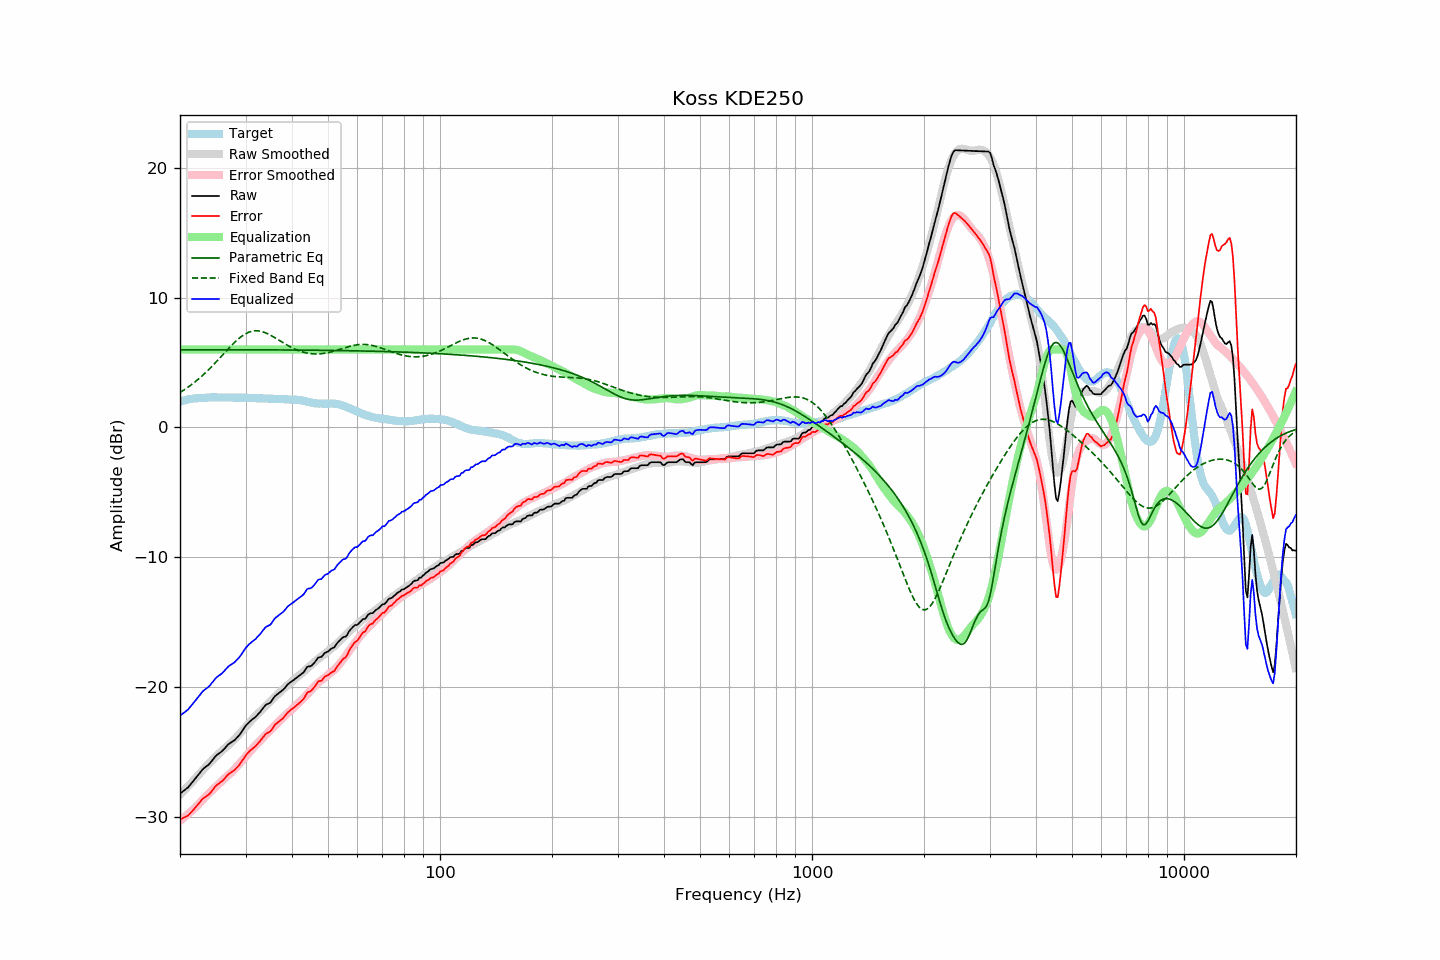

Data behind this chart, as committed beside it:
frequency, raw, error, smoothed, error_smoothed, equalization, parametric_eq, fixed_band_eq, equalized_raw, equalized_smoothed, target
20.00, -28.21, -30.20, -28.30, -30.31, 6.00, 5.98, 2.69, -22.21, -22.30, 1.99
20.20, -28.12, -30.15, -28.17, -30.21, 6.00, 5.98, 2.77, -22.12, -22.17, 2.03
20.40, -28.02, -30.08, -28.04, -30.11, 6.00, 5.98, 2.85, -22.02, -22.04, 2.06
20.61, -27.93, -30.02, -27.91, -30.00, 6.00, 5.98, 2.93, -21.93, -21.91, 2.09
20.81, -27.83, -29.96, -27.78, -29.90, 6.00, 5.98, 3.02, -21.83, -21.78, 2.13
21.02, -27.74, -29.91, -27.65, -29.79, 6.00, 5.98, 3.10, -21.74, -21.65, 2.17
21.23, -27.59, -29.77, -27.51, -29.68, 6.00, 5.98, 3.19, -21.59, -21.51, 2.18
21.44, -27.44, -29.64, -27.38, -29.57, 6.00, 5.98, 3.28, -21.44, -21.38, 2.20
21.66, -27.29, -29.51, -27.25, -29.46, 6.00, 5.98, 3.38, -21.29, -21.25, 2.22
21.87, -27.14, -29.37, -27.12, -29.34, 6.00, 5.98, 3.48, -21.14, -21.12, 2.23
22.09, -26.98, -29.23, -26.99, -29.23, 6.00, 5.98, 3.58, -20.98, -20.99, 2.25
22.31, -26.82, -29.07, -26.85, -29.11, 6.00, 5.98, 3.68, -20.82, -20.85, 2.25
22.54, -26.67, -28.93, -26.71, -28.98, 6.00, 5.98, 3.78, -20.67, -20.71, 2.26
22.76, -26.51, -28.78, -26.57, -28.84, 6.00, 5.98, 3.89, -20.51, -20.57, 2.27
22.99, -26.35, -28.62, -26.42, -28.70, 6.00, 5.99, 4.00, -20.35, -20.42, 2.27
23.22, -26.25, -28.53, -26.28, -28.57, 6.00, 5.99, 4.12, -20.25, -20.28, 2.28
23.45, -26.15, -28.44, -26.14, -28.44, 6.00, 5.99, 4.23, -20.15, -20.14, 2.29
23.69, -26.06, -28.36, -26.01, -28.31, 6.00, 5.99, 4.35, -20.06, -20.01, 2.30
23.92, -25.96, -28.26, -25.89, -28.19, 6.00, 5.99, 4.47, -19.96, -19.89, 2.31
24.16, -25.82, -28.13, -25.77, -28.07, 6.00, 5.99, 4.60, -19.82, -19.77, 2.32
24.40, -25.66, -27.98, -25.64, -27.95, 6.00, 5.99, 4.72, -19.66, -19.64, 2.33
24.65, -25.51, -27.83, -25.52, -27.83, 6.00, 5.99, 4.85, -19.51, -19.52, 2.32
24.89, -25.35, -27.66, -25.40, -27.72, 6.00, 5.99, 4.98, -19.35, -19.40, 2.32
25.14, -25.23, -27.54, -25.28, -27.59, 6.00, 5.99, 5.11, -19.23, -19.28, 2.32
25.39, -25.14, -27.45, -25.16, -27.48, 6.00, 5.99, 5.25, -19.14, -19.16, 2.31
25.65, -25.05, -27.36, -25.04, -27.36, 6.00, 5.99, 5.38, -19.05, -19.04, 2.31
25.91, -24.96, -27.26, -24.92, -27.24, 6.00, 5.99, 5.52, -18.96, -18.92, 2.30
26.16, -24.84, -27.15, -24.81, -27.12, 6.00, 5.99, 5.65, -18.84, -18.81, 2.31
26.43, -24.70, -27.01, -24.70, -27.01, 6.00, 5.99, 5.79, -18.70, -18.70, 2.31
26.69, -24.56, -26.87, -24.59, -26.90, 6.00, 5.99, 5.92, -18.56, -18.59, 2.31
26.96, -24.42, -26.73, -24.49, -26.80, 6.00, 5.99, 6.05, -18.42, -18.49, 2.31
27.23, -24.33, -26.64, -24.38, -26.69, 6.00, 5.99, 6.19, -18.33, -18.38, 2.31
27.50, -24.25, -26.56, -24.27, -26.57, 6.00, 5.99, 6.31, -18.25, -18.27, 2.31
27.77, -24.17, -26.47, -24.15, -26.45, 6.00, 5.99, 6.44, -18.17, -18.15, 2.30
28.05, -24.09, -26.39, -24.02, -26.32, 6.00, 5.99, 6.56, -18.09, -18.02, 2.30
28.33, -23.96, -26.25, -23.88, -26.18, 6.00, 5.99, 6.68, -17.96, -17.88, 2.29
28.62, -23.83, -26.13, -23.75, -26.04, 6.00, 5.98, 6.79, -17.83, -17.75, 2.30
28.90, -23.69, -25.98, -23.61, -25.90, 6.00, 5.98, 6.89, -17.69, -17.61, 2.30
29.19, -23.52, -25.80, -23.47, -25.76, 6.00, 5.98, 6.99, -17.52, -17.47, 2.28
29.48, -23.33, -25.62, -23.34, -25.62, 6.00, 5.98, 7.08, -17.33, -17.34, 2.29
29.78, -23.14, -25.43, -23.20, -25.48, 6.00, 5.98, 7.16, -17.14, -17.20, 2.29
30.08, -22.96, -25.25, -23.06, -25.34, 6.00, 5.98, 7.23, -16.96, -17.06, 2.29
30.38, -22.83, -25.11, -22.92, -25.20, 6.00, 5.98, 7.29, -16.83, -16.92, 2.28
30.68, -22.71, -24.99, -22.78, -25.05, 6.00, 5.98, 7.34, -16.71, -16.78, 2.28
30.99, -22.59, -24.86, -22.63, -24.90, 6.00, 5.98, 7.39, -16.59, -16.63, 2.27
31.30, -22.49, -24.76, -22.49, -24.75, 6.00, 5.98, 7.42, -16.49, -16.49, 2.27
31.61, -22.40, -24.67, -22.35, -24.62, 6.00, 5.98, 7.44, -16.40, -16.35, 2.27
31.93, -22.30, -24.56, -22.23, -24.49, 6.00, 5.98, 7.44, -16.30, -16.23, 2.25
32.24, -22.17, -24.41, -22.11, -24.36, 6.00, 5.98, 7.44, -16.17, -16.11, 2.24
32.57, -22.03, -24.27, -21.99, -24.24, 6.00, 5.98, 7.43, -16.03, -15.99, 2.24
32.89, -21.90, -24.14, -21.88, -24.12, 6.00, 5.98, 7.41, -15.90, -15.88, 2.24
33.22, -21.74, -23.98, -21.76, -23.99, 6.00, 5.98, 7.38, -15.74, -15.76, 2.24
33.55, -21.58, -23.81, -21.63, -23.87, 6.00, 5.98, 7.34, -15.58, -15.63, 2.24
33.89, -21.42, -23.66, -21.50, -23.73, 6.00, 5.98, 7.30, -15.42, -15.50, 2.24
34.23, -21.33, -23.56, -21.38, -23.60, 6.00, 5.98, 7.25, -15.33, -15.38, 2.23
34.57, -21.28, -23.50, -21.25, -23.48, 6.00, 5.98, 7.19, -15.28, -15.25, 2.22
34.92, -21.22, -23.44, -21.13, -23.35, 6.00, 5.98, 7.13, -15.22, -15.13, 2.22
35.27, -21.07, -23.29, -21.01, -23.22, 6.00, 5.98, 7.06, -15.07, -15.01, 2.22
35.62, -20.89, -23.10, -20.88, -23.10, 6.00, 5.98, 6.99, -14.89, -14.88, 2.21
35.97, -20.71, -22.91, -20.77, -22.97, 6.00, 5.97, 6.91, -14.71, -14.77, 2.20
... 635 more rows
